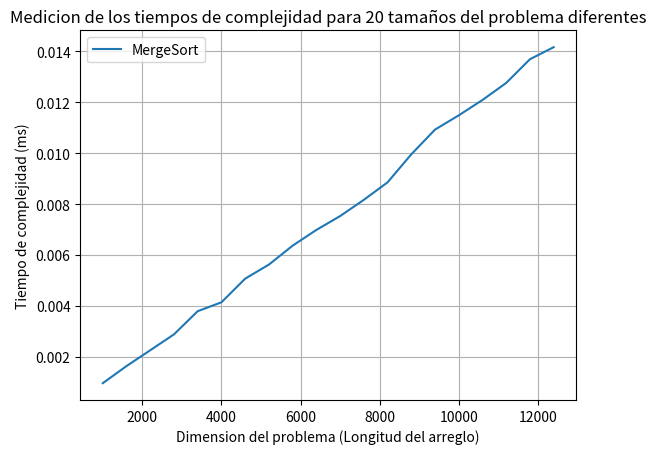

Here is the Python script that generated this plot:
from time import time
import matplotlib.pyplot as plt

def mergeSort(arr):
    if  len(arr)<2:  #C1
        return arr   #C2
    else:   #C3
        mitad=int(len(arr)/2)  #C4
        mitadDerecha=mergeSort(arr[:mitad]) #C5+T(n/2)
        mitadIzquierda=mergeSort(arr[mitad:]) #C6+T(n/2)
        return merge(mitadDerecha,mitadIzquierda)  #cn
    
    
def merge(arreglo1,arreglo2):
    arregloResultante=[] #C8
    i=0 #C9
    j=0  #C10
    while i<len(arreglo1) and j<len(arreglo2):  #T(n-1)+C "El peor caso para el while es que recorra todo el arreglo 1 y solo le quede faltando una posición del arreglo 2 o viceversa"
                                                 #"Y como n es la longitud del arreglo original, entonces i+j=n/2+(n/2-1)=n-1
            if(arreglo1[i]<arreglo2[j]):  #C+T(n-1)
                arregloResultante.append(arreglo1[i]) #C+T(n-1)*T(n) "Complejidad del metodo agregar"
                i=i+1 #C*T(n-1)
            else: #C
                arregloResultante.append(arreglo2[j]) 
                j=j+1
    arregloResultante+=arreglo1[i:] #C
    arregloResultante+=arreglo2[j:] #C
    return arregloResultante  #C

print(mergeSort([6,5,12,10,9,1]))
        

times=[]
def plot(times,n,lab):
    plt.xlabel('Dimension del problema (Longitud del arreglo)')
    plt.ylabel('Tiempo de complejidad (ms)')
    plt.title('Medicion de los tiempos de complejidad para 20 tamaños del problema diferentes')
    plt.plot(range(1000,n,600),times,label=lab)
    plt.grid()
    plt.legend()
    plt.show()

def generarArreglo(n):
    arreglo=[0]*n
    for i in range(n):
        arreglo[i]=n-i#Me da el arreglo de mayor a menor, por ende debe organizarlos todos
    return arreglo
    

for i in range(1000,12401,600):
    arreglo=generarArreglo(i)
    ini=time()
    mergeSort(arreglo)
    fin=time()
    total=fin-ini
    print(total)
    times.append(total)
     
 
plot(times,12401,"MergeSort")